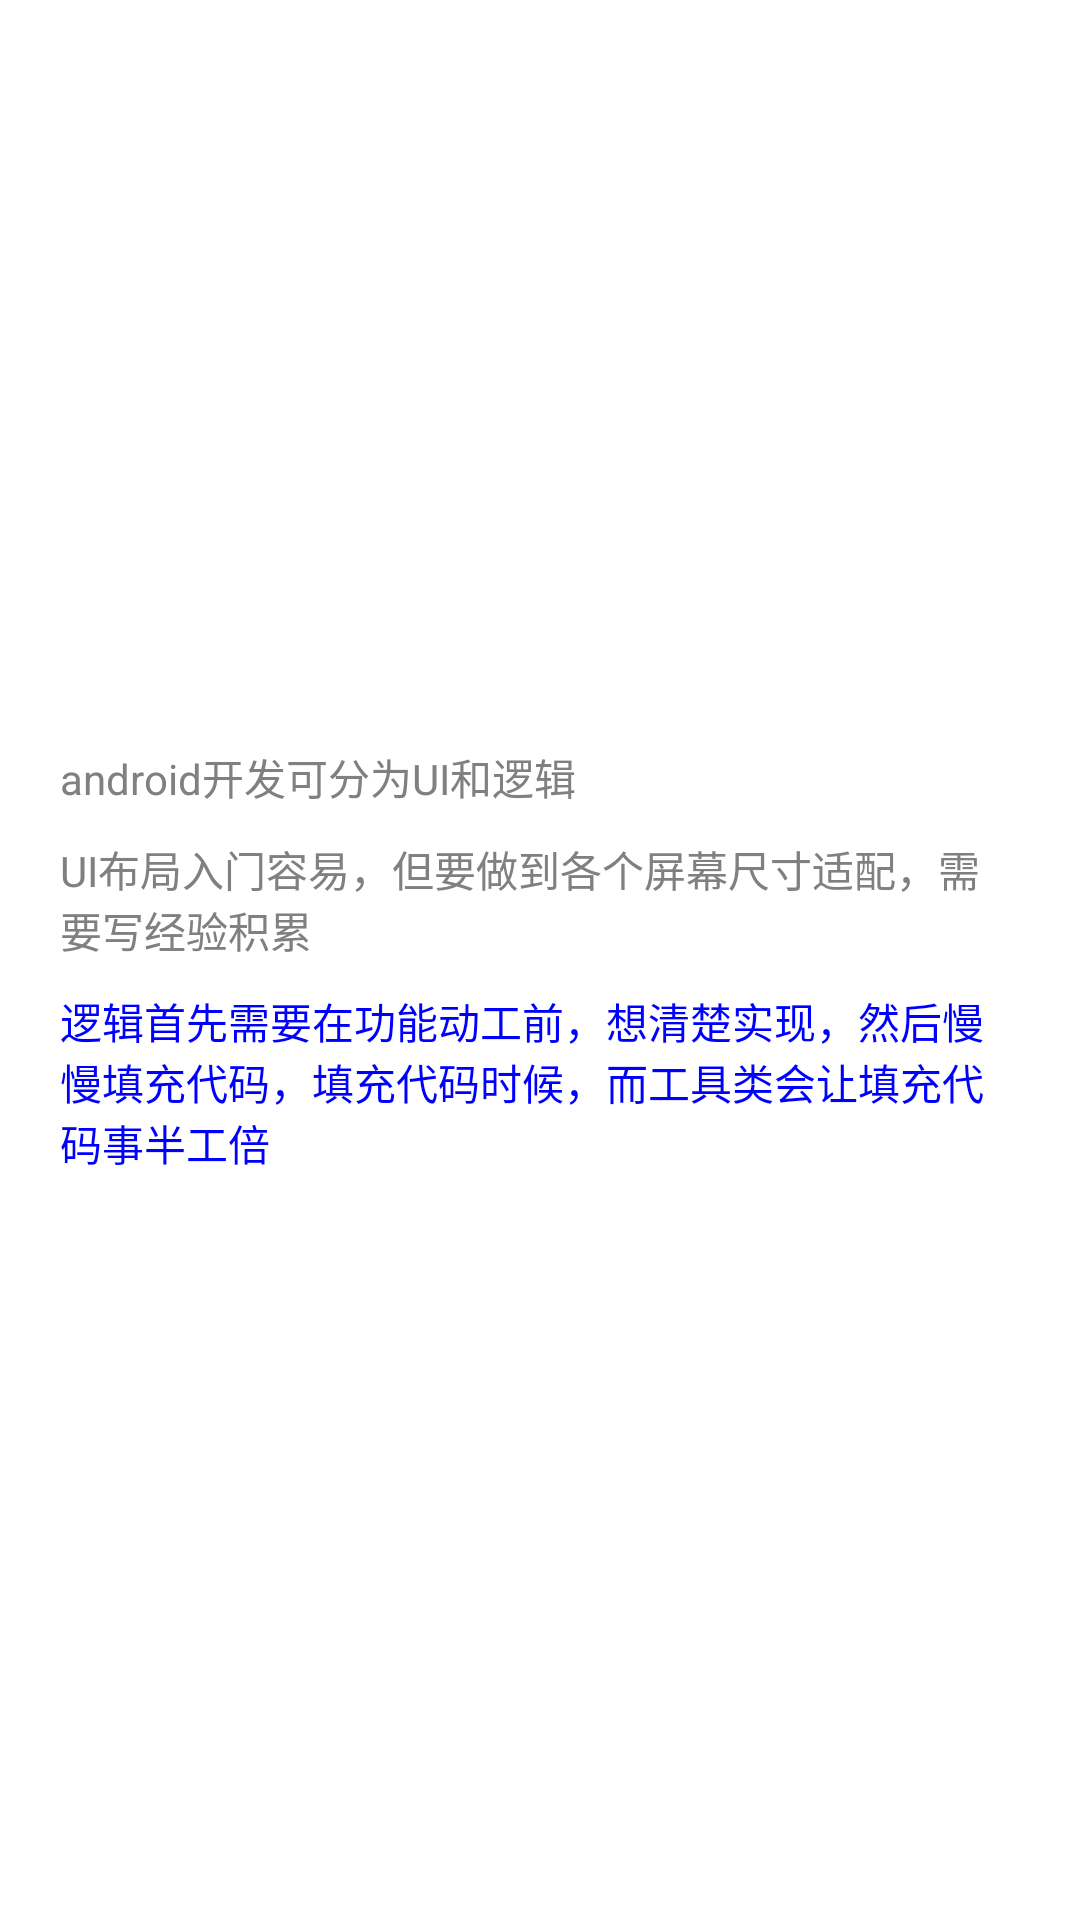

Write the Android layout XML for this screen, with the resource values it uses.
<!-- AndroidManifest.xml: fallback theme Theme.MaterialComponents.DayNight.NoActionBar -->
<!-- res/layout/activity_main.xml -->
<LinearLayout xmlns:android="http://schemas.android.com/apk/res/android"
    android:layout_width="match_parent"
    android:layout_height="match_parent"
    android:background="@color/white"
    android:gravity="center_vertical|left"
    android:orientation="vertical"
    android:padding="20dp" >

    <TextView
        android:layout_width="wrap_content"
        android:layout_height="wrap_content"
        android:text="@string/text_1"
        android:textColor="@color/gray" />

    <TextView
        android:layout_width="wrap_content"
        android:layout_height="wrap_content"
        android:layout_marginTop="10dp"
        android:text="@string/text_2"
        android:textColor="@color/gray" />

    <TextView
        android:layout_width="wrap_content"
        android:layout_height="wrap_content"
        android:layout_marginTop="10dp"
        android:text="@string/text_3"
        android:textColor="@color/blue" />

</LinearLayout>
<!-- resources referenced by this layout -->
<resources>
  <color name="blue">#0000ff</color>
  <color name="gray">#808080</color>
  <color name="white">#ffffff</color>
  <string name="text_1">android开发可分为UI和逻辑</string>
  <string name="text_2">UI布局入门容易，但要做到各个屏幕尺寸适配，需要写经验积累</string>
  <string name="text_3">逻辑首先需要在功能动工前，想清楚实现，然后慢慢填充代码，填充代码时候，而工具类会让填充代码事半工倍 </string>
</resources>
